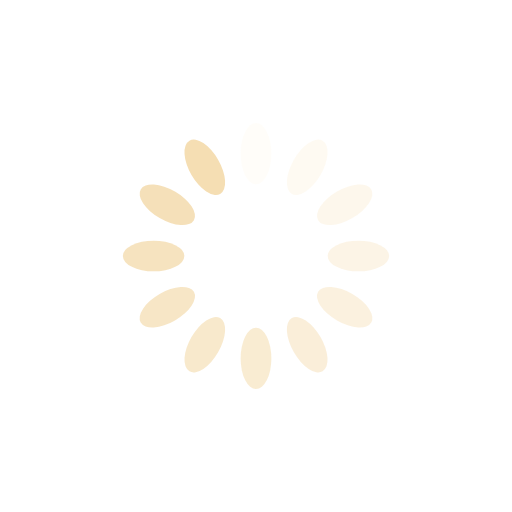
t = 0.00 s
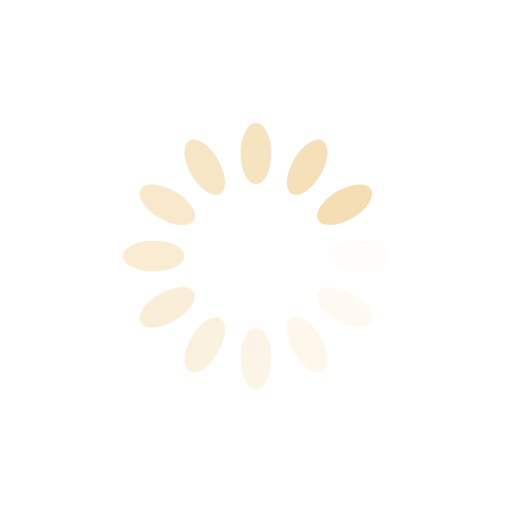
t = 0.25 s
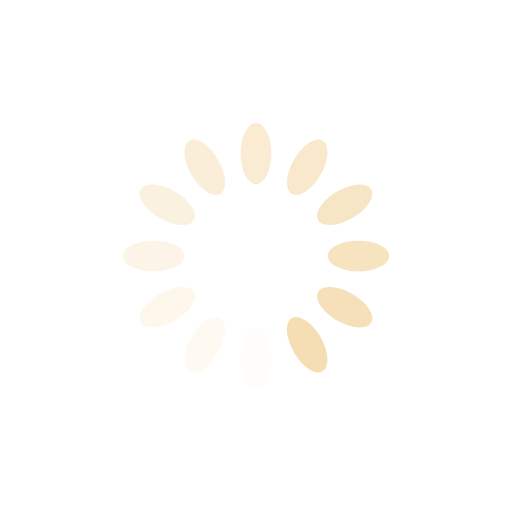
t = 0.50 s
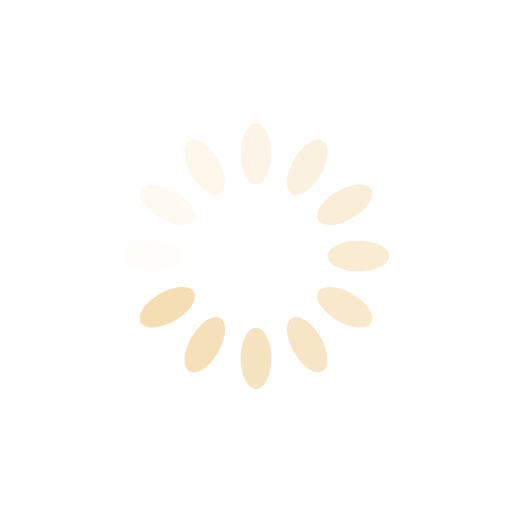
t = 0.75 s

The animated SVG that drew these frames (rendered in a browser with its animation timeline set to each time). Animation: 12 SMIL elements (animate=12); one cycle of 1.00 s, repeats indefinitely.

<?xml version="1.0" encoding="utf-8"?>
<svg xmlns="http://www.w3.org/2000/svg" xmlns:xlink="http://www.w3.org/1999/xlink" style="margin: auto; background: rgb(255, 255, 255); display: block; shape-rendering: auto;" width="200px" height="200px" viewBox="0 0 100 100" preserveAspectRatio="xMidYMid">
<g transform="rotate(0 50 50)">
  <rect x="47" y="24" rx="3" ry="6" width="6" height="12" fill="#f5deb3">
    <animate attributeName="opacity" values="1;0" keyTimes="0;1" dur="1s" begin="-0.9166666666666666s" repeatCount="indefinite"></animate>
  </rect>
</g><g transform="rotate(30 50 50)">
  <rect x="47" y="24" rx="3" ry="6" width="6" height="12" fill="#f5deb3">
    <animate attributeName="opacity" values="1;0" keyTimes="0;1" dur="1s" begin="-0.8333333333333334s" repeatCount="indefinite"></animate>
  </rect>
</g><g transform="rotate(60 50 50)">
  <rect x="47" y="24" rx="3" ry="6" width="6" height="12" fill="#f5deb3">
    <animate attributeName="opacity" values="1;0" keyTimes="0;1" dur="1s" begin="-0.75s" repeatCount="indefinite"></animate>
  </rect>
</g><g transform="rotate(90 50 50)">
  <rect x="47" y="24" rx="3" ry="6" width="6" height="12" fill="#f5deb3">
    <animate attributeName="opacity" values="1;0" keyTimes="0;1" dur="1s" begin="-0.6666666666666666s" repeatCount="indefinite"></animate>
  </rect>
</g><g transform="rotate(120 50 50)">
  <rect x="47" y="24" rx="3" ry="6" width="6" height="12" fill="#f5deb3">
    <animate attributeName="opacity" values="1;0" keyTimes="0;1" dur="1s" begin="-0.5833333333333334s" repeatCount="indefinite"></animate>
  </rect>
</g><g transform="rotate(150 50 50)">
  <rect x="47" y="24" rx="3" ry="6" width="6" height="12" fill="#f5deb3">
    <animate attributeName="opacity" values="1;0" keyTimes="0;1" dur="1s" begin="-0.5s" repeatCount="indefinite"></animate>
  </rect>
</g><g transform="rotate(180 50 50)">
  <rect x="47" y="24" rx="3" ry="6" width="6" height="12" fill="#f5deb3">
    <animate attributeName="opacity" values="1;0" keyTimes="0;1" dur="1s" begin="-0.4166666666666667s" repeatCount="indefinite"></animate>
  </rect>
</g><g transform="rotate(210 50 50)">
  <rect x="47" y="24" rx="3" ry="6" width="6" height="12" fill="#f5deb3">
    <animate attributeName="opacity" values="1;0" keyTimes="0;1" dur="1s" begin="-0.3333333333333333s" repeatCount="indefinite"></animate>
  </rect>
</g><g transform="rotate(240 50 50)">
  <rect x="47" y="24" rx="3" ry="6" width="6" height="12" fill="#f5deb3">
    <animate attributeName="opacity" values="1;0" keyTimes="0;1" dur="1s" begin="-0.25s" repeatCount="indefinite"></animate>
  </rect>
</g><g transform="rotate(270 50 50)">
  <rect x="47" y="24" rx="3" ry="6" width="6" height="12" fill="#f5deb3">
    <animate attributeName="opacity" values="1;0" keyTimes="0;1" dur="1s" begin="-0.16666666666666666s" repeatCount="indefinite"></animate>
  </rect>
</g><g transform="rotate(300 50 50)">
  <rect x="47" y="24" rx="3" ry="6" width="6" height="12" fill="#f5deb3">
    <animate attributeName="opacity" values="1;0" keyTimes="0;1" dur="1s" begin="-0.08333333333333333s" repeatCount="indefinite"></animate>
  </rect>
</g><g transform="rotate(330 50 50)">
  <rect x="47" y="24" rx="3" ry="6" width="6" height="12" fill="#f5deb3">
    <animate attributeName="opacity" values="1;0" keyTimes="0;1" dur="1s" begin="0s" repeatCount="indefinite"></animate>
  </rect>
</g>
<!-- [ldio] generated by https://loading.io/ --></svg>
